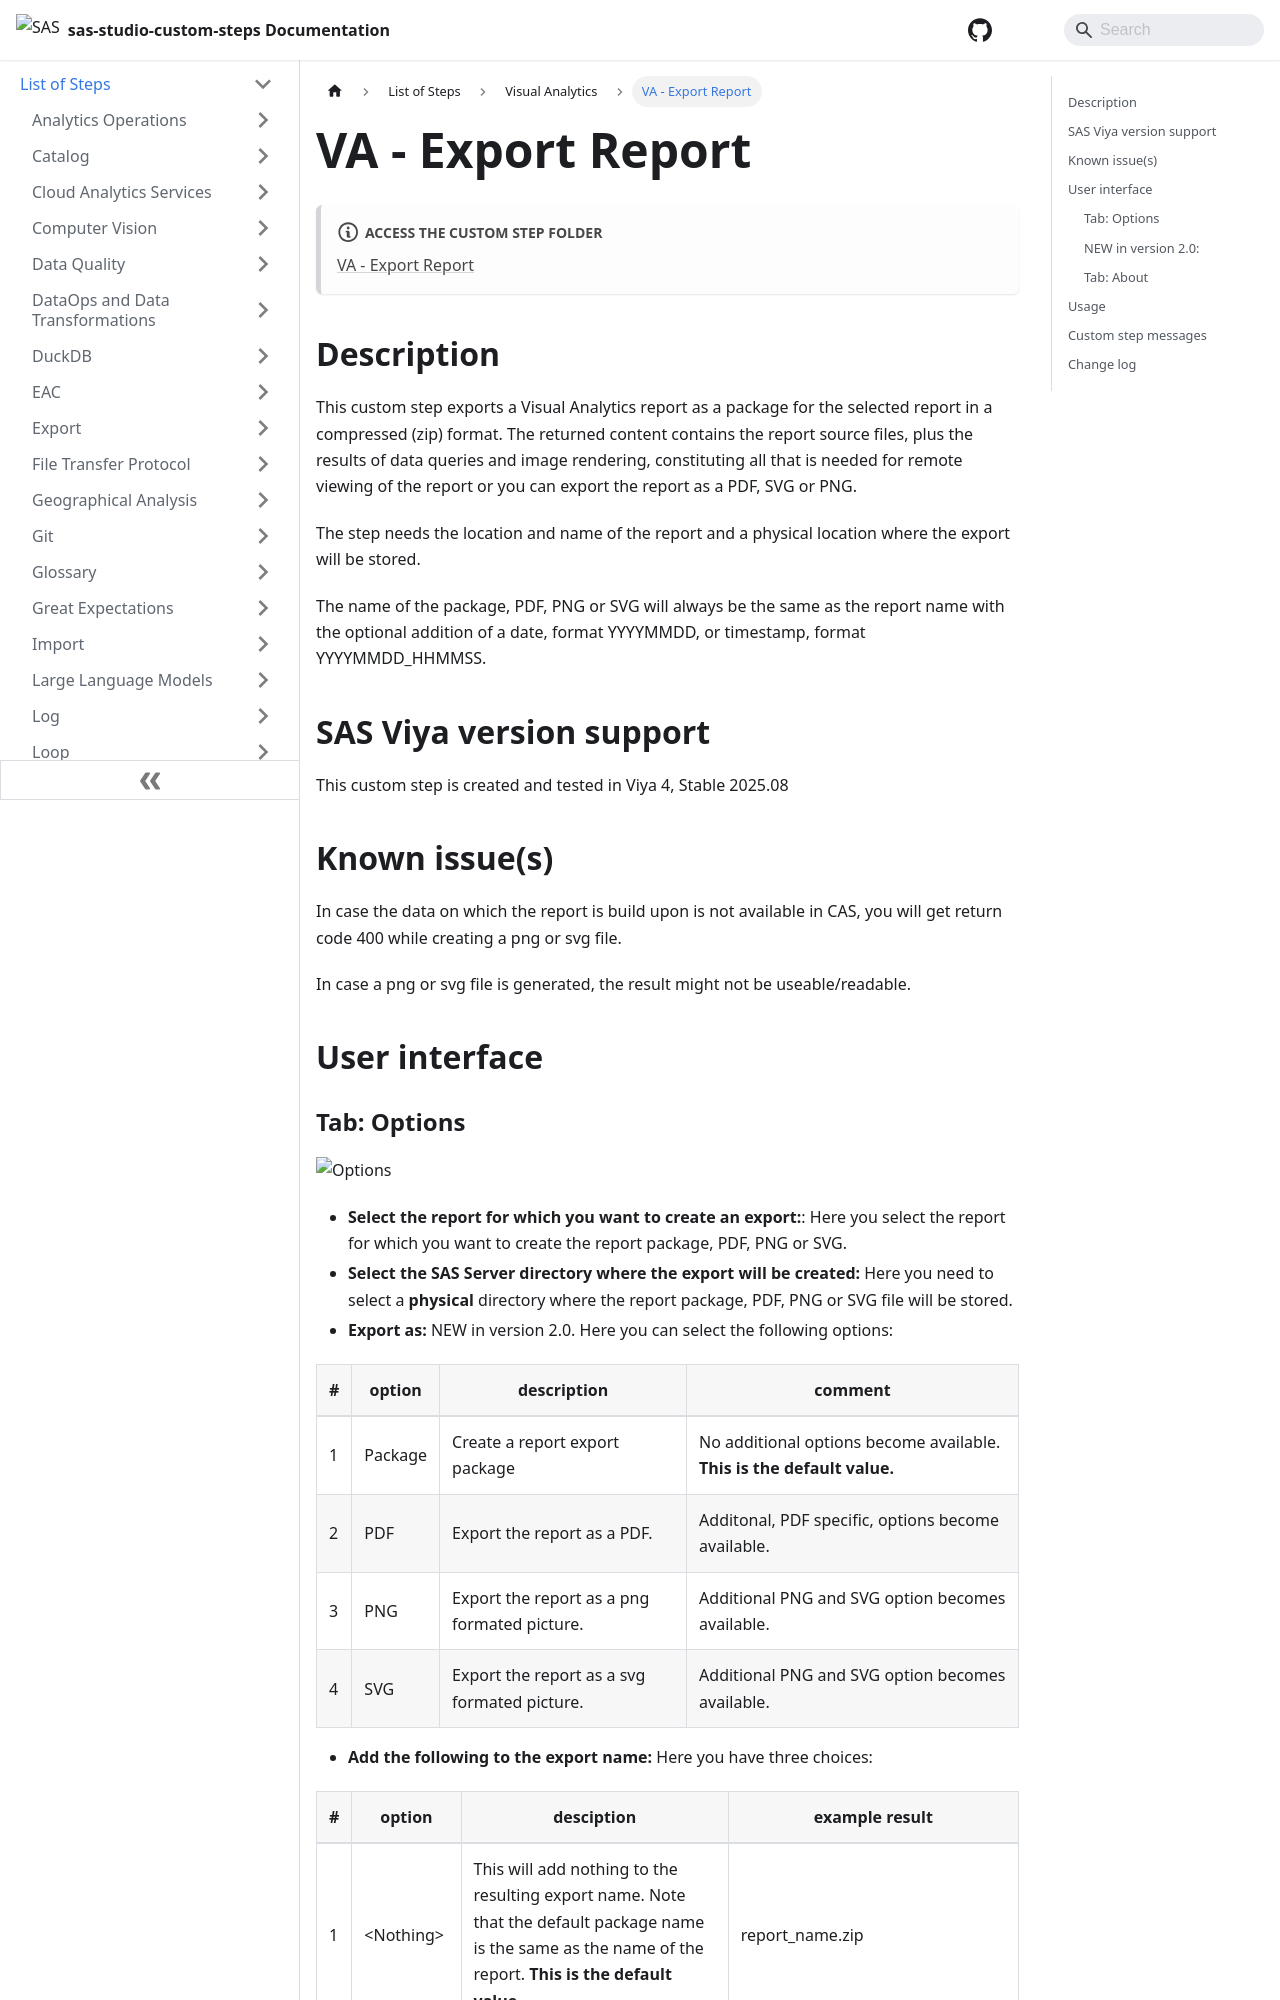

repository: sassoftware/sas-studio-custom-steps · page: List of Steps/Visual Analytics/VA - Export Report/index.html · generator: docusaurus

# VA - Export Report

:::note[**ACCESS THE CUSTOM STEP FOLDER**]

[VA - Export Report](https://github.com/sassoftware/sas-studio-custom-steps/tree/main/VA%20-%20Export%20Report)

:::


## Description
This custom step exports a Visual Analytics report as a package for the selected report in a compressed (zip) format. The returned content contains the report source files, plus the results of data queries and image rendering, constituting all that is needed for remote viewing of the report or you can export the report as a PDF, SVG or PNG.

The step needs the location and name of the report and a physical location where the export will be stored.

The name of the package, PDF, PNG or SVG will always be the same as the report name with the optional addition of a date, format YYYYMMDD, or timestamp, format YYYYMMDD_HHMMSS.

## SAS Viya version support

This custom step is created and tested in Viya 4, Stable 2025.08

## Known issue(s)
In case the data on which the report is build upon is not available in CAS, you will get return code 400 while creating a png or svg file.

In case a png or svg file is generated, the result might not be useable/readable.

## User interface
